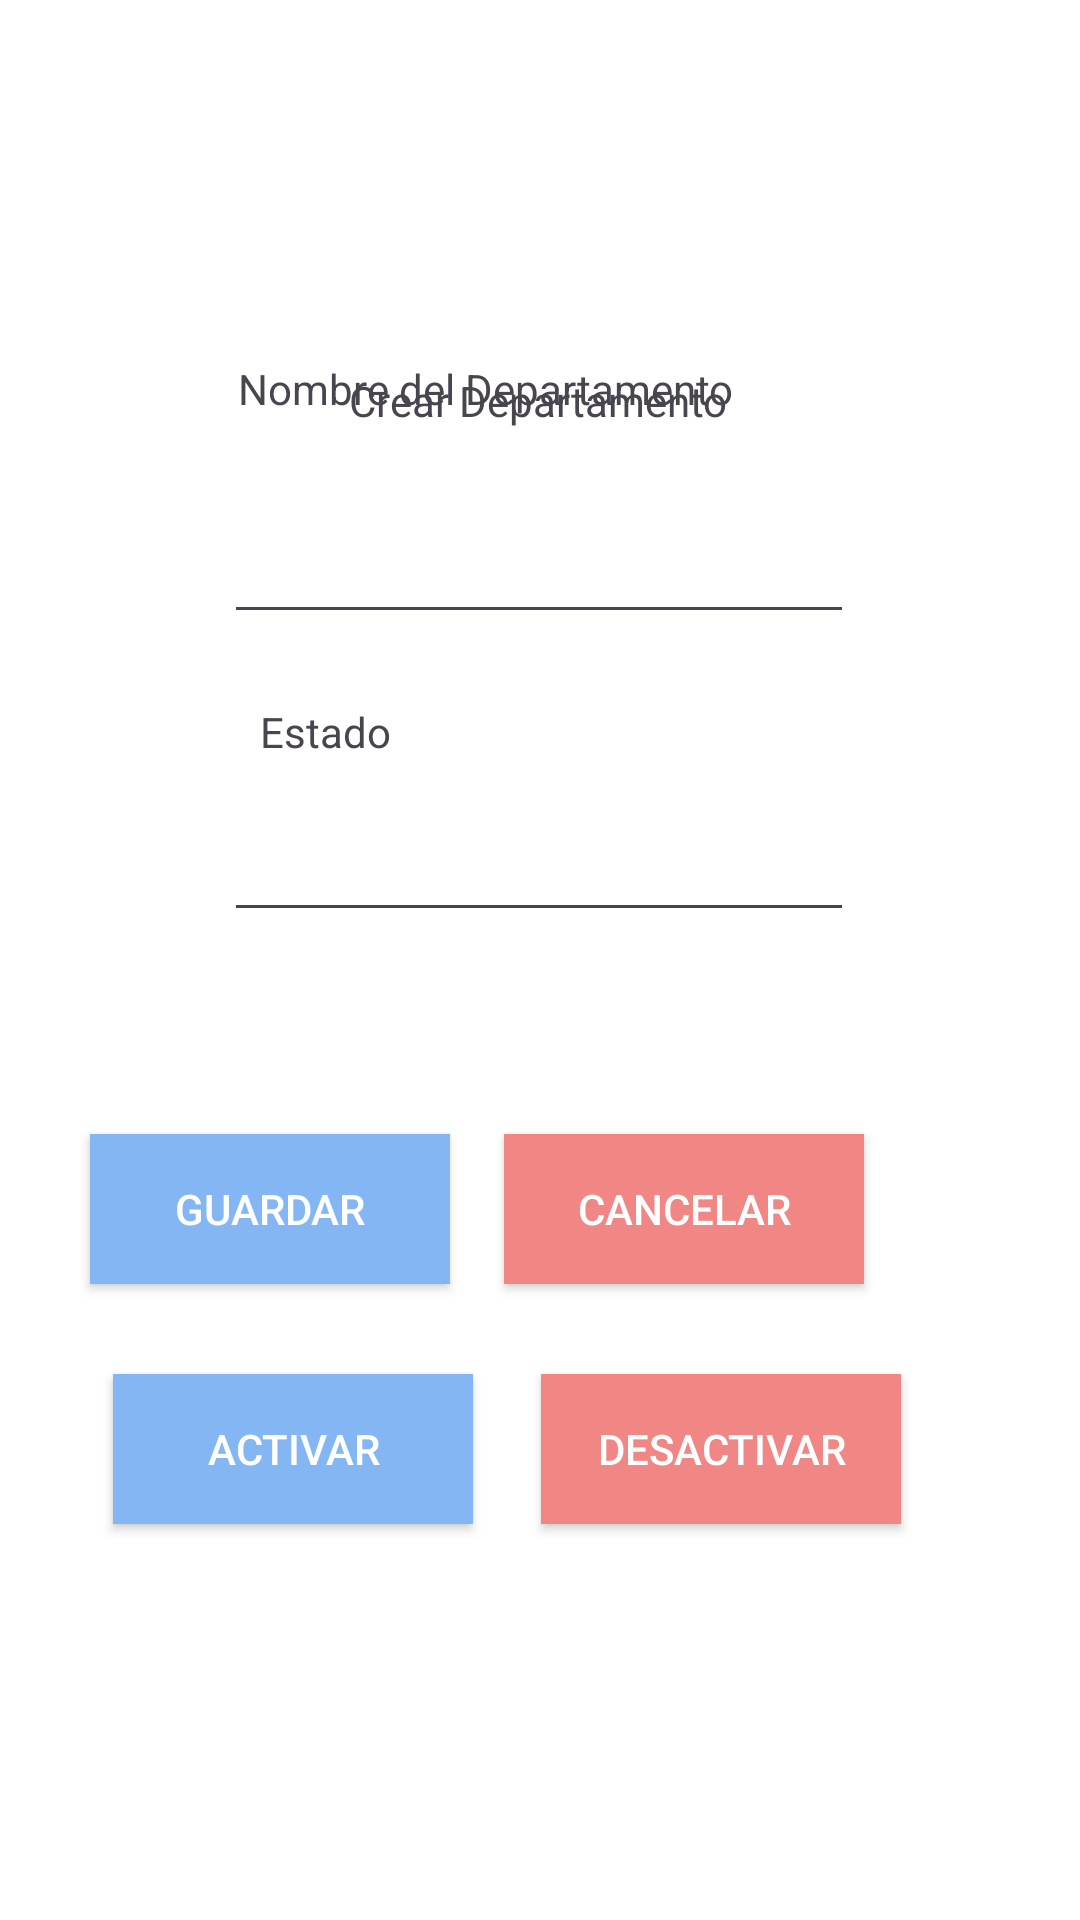

Produce the Android XML layout that renders to this screen, including the resource entries it uses.
<!-- AndroidManifest.xml: application theme Theme.MaestroPersonal -->
<!-- res/layout/activity_crear_departamento.xml -->
<?xml version="1.0" encoding="utf-8"?>
<androidx.constraintlayout.widget.ConstraintLayout xmlns:android="http://schemas.android.com/apk/res/android"
    xmlns:app="http://schemas.android.com/apk/res-auto"
    xmlns:tools="http://schemas.android.com/tools"
    android:background="@color/white"
    android:layout_width="match_parent"
    android:layout_height="match_parent"
    tools:context=".clasesDepartamentos.CrearDepartamentoActivity">


    <TextView
        android:id="@+id/textView"
        android:layout_width="wrap_content"
        android:layout_height="wrap_content"
        android:layout_marginTop="124dp"
        android:text="Crear Departamento"
        app:layout_constraintBottom_toTopOf="@+id/txtVerNombreDepartamento"
        app:layout_constraintEnd_toEndOf="parent"
        app:layout_constraintHorizontal_bias="0.498"
        app:layout_constraintStart_toStartOf="parent"
        app:layout_constraintTop_toTopOf="parent"
        app:layout_constraintVertical_bias="0.0" />

    <TextView
        android:id="@+id/txtVerNombreDepartamento"
        android:layout_width="wrap_content"
        android:layout_height="wrap_content"
        android:layout_marginBottom="31dp"
        android:text="Nombre del Departamento"
        app:layout_constraintBottom_toTopOf="@+id/editarNombreDepartamento"
        app:layout_constraintEnd_toEndOf="parent"
        app:layout_constraintHorizontal_bias="0.408"
        app:layout_constraintStart_toStartOf="parent" />

    <TextView
        android:id="@+id/txtVerEstadoDepartamento"
        android:layout_width="wrap_content"
        android:layout_height="wrap_content"
        android:layout_marginBottom="16dp"
        android:text="Estado"
        app:layout_constraintBottom_toTopOf="@+id/editarEstadoDepartamento"
        app:layout_constraintEnd_toEndOf="parent"
        app:layout_constraintHorizontal_bias="0.274"
        app:layout_constraintStart_toStartOf="parent" />

    <androidx.appcompat.widget.AppCompatButton
        android:id="@+id/btnSalirDepartamento"
        android:layout_width="120dp"
        android:layout_height="50dp"
        android:layout_marginEnd="72dp"
        android:layout_marginBottom="212dp"
        android:background="@color/red"
        android:text="Cancelar"
        android:textColor="@color/white"
        app:layout_constraintBottom_toBottomOf="parent"
        app:layout_constraintEnd_toEndOf="parent" />

    <androidx.appcompat.widget.AppCompatButton
        android:id="@+id/btnGuardarDepartamento"
        android:layout_width="120dp"
        android:layout_height="50dp"
        android:layout_marginBottom="212dp"
        android:background="@color/blue"
        android:text="Guardar"
        android:textColor="@color/white"
        app:layout_constraintBottom_toBottomOf="parent"
        app:layout_constraintEnd_toStartOf="@+id/btnSalirDepartamento"
        app:layout_constraintHorizontal_bias="0.626"
        app:layout_constraintStart_toStartOf="parent" />

    <EditText
        android:id="@+id/editarNombreDepartamento"
        android:layout_width="wrap_content"
        android:layout_height="wrap_content"
        android:layout_marginBottom="23dp"
        android:ems="10"
        android:inputType="text"
        app:layout_constraintBottom_toTopOf="@+id/txtVerEstadoDepartamento"
        app:layout_constraintEnd_toEndOf="parent"
        app:layout_constraintHorizontal_bias="0.497"
        app:layout_constraintStart_toStartOf="parent" />

    <EditText
        android:id="@+id/editarEstadoDepartamento"
        android:layout_width="wrap_content"
        android:layout_height="wrap_content"
        android:layout_marginBottom="328dp"
        android:ems="10"
        android:inputType="text"
        app:layout_constraintBottom_toBottomOf="parent"
        app:layout_constraintEnd_toEndOf="parent"
        app:layout_constraintHorizontal_bias="0.497"
        app:layout_constraintStart_toStartOf="parent"
        app:layout_constraintTop_toTopOf="@+id/txtVerEstadoDepartamento"
        app:layout_constraintTop_toBottomOf="@+id/editarNombreDepartamento"
        app:layout_constraintVertical_bias="0.966" />

    <androidx.appcompat.widget.AppCompatButton
        android:id="@+id/btnDesactivarDepartamento"
        android:layout_width="120dp"
        android:layout_height="50dp"
        android:layout_marginBottom="132dp"
        android:background="@color/red"
        android:text="Desactivar"
        android:textColor="@color/white"
        app:layout_constraintBottom_toBottomOf="parent"
        app:layout_constraintEnd_toEndOf="parent"
        app:layout_constraintHorizontal_bias="0.752"
        app:layout_constraintStart_toStartOf="parent" />

    <androidx.appcompat.widget.AppCompatButton
        android:id="@+id/btnActivarDepartamento"
        android:layout_width="120dp"
        android:layout_height="50dp"
        android:layout_marginBottom="132dp"
        android:background="@color/blue"
        android:text="Activar"
        android:textColor="@color/white"
        app:layout_constraintBottom_toBottomOf="parent"
        app:layout_constraintEnd_toStartOf="@+id/btnDesactivarDepartamento"
        app:layout_constraintHorizontal_bias="0.626"
        app:layout_constraintStart_toStartOf="parent" />
</androidx.constraintlayout.widget.ConstraintLayout>
<!-- resources referenced by this layout -->
<resources>
  <color name="blue">#84B6F4</color>
  <color name="red">#F08784</color>
  <color name="white">#FFFFFFFF</color>
  <style name="Theme.MaestroPersonal" parent="Base.Theme.MaestroPersonal" />
  <style name="Base.Theme.MaestroPersonal" parent="Theme.Material3.DayNight.NoActionBar">
          
          
      </style>
</resources>
